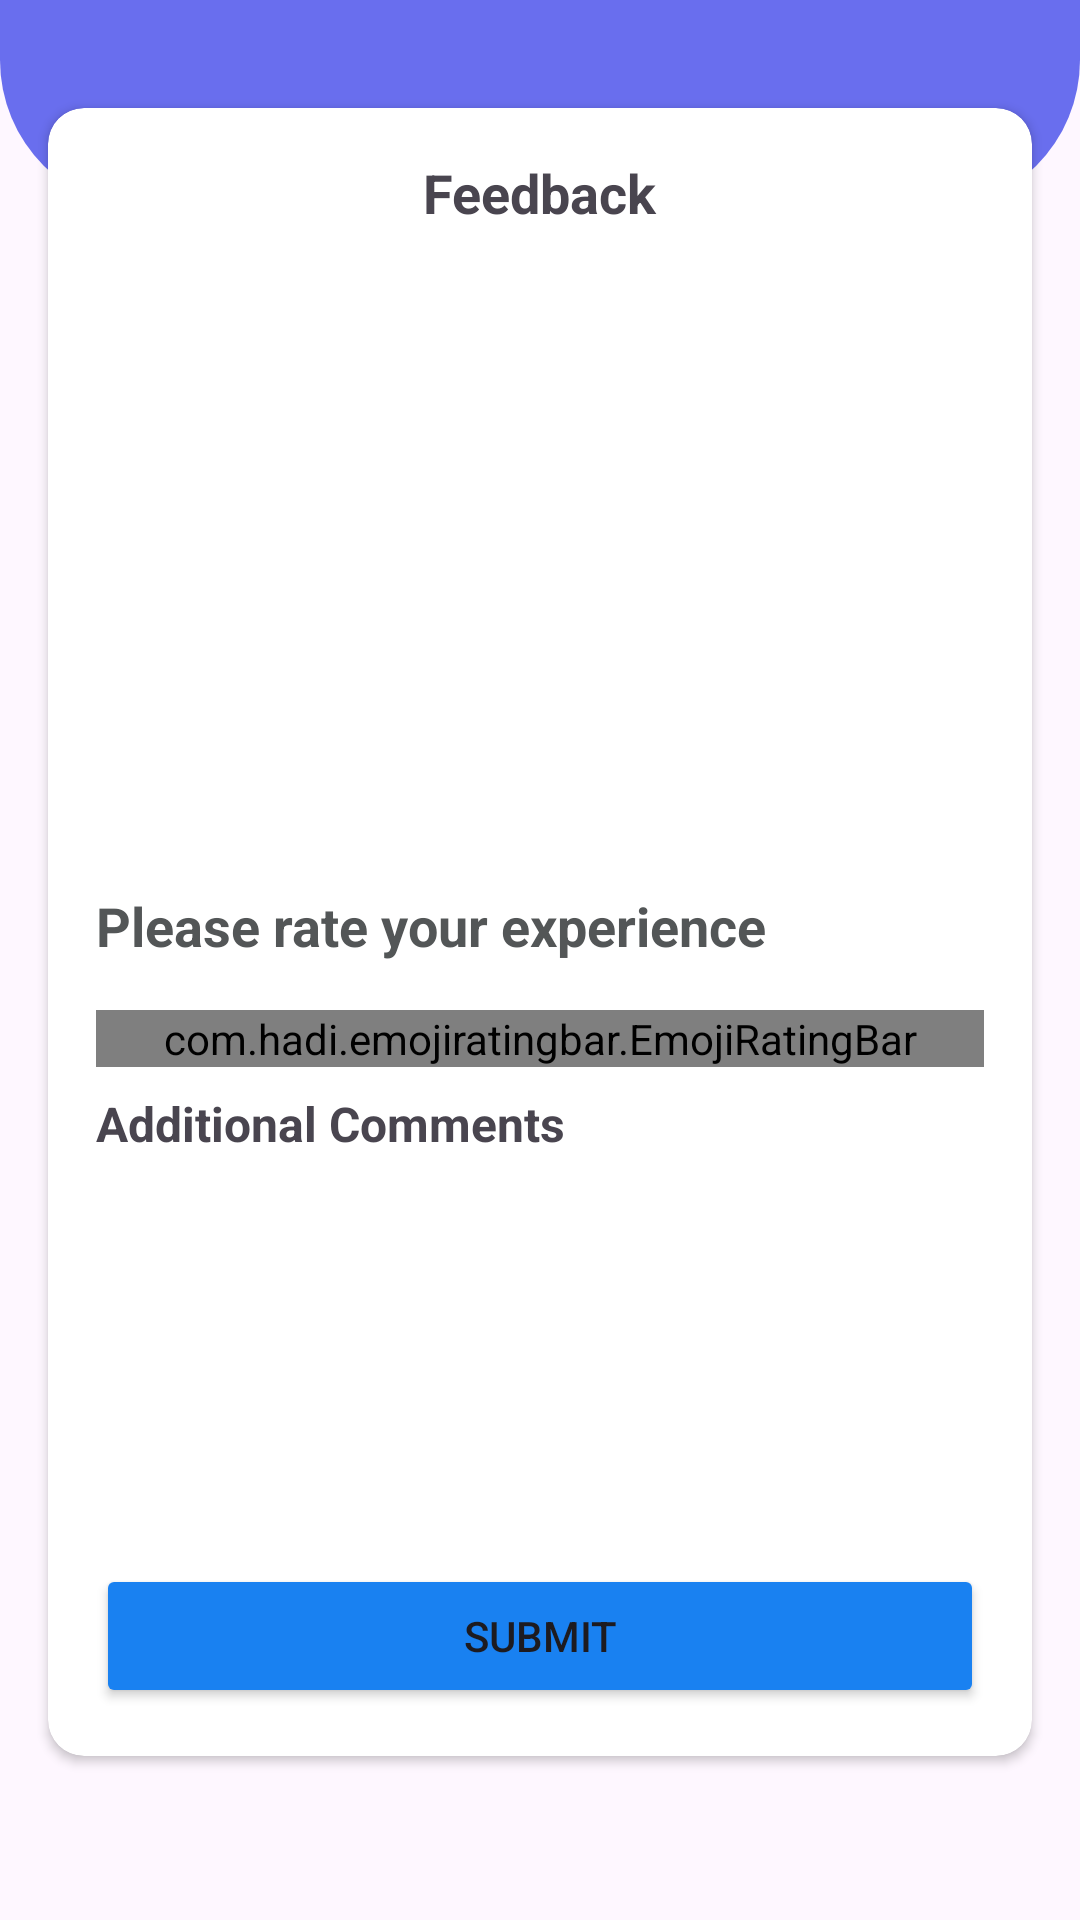

Write the Android layout XML for this screen, with the resource values it uses.
<!-- AndroidManifest.xml: application theme Theme.RRBMUStudies -->
<!-- res/layout/activity_feedback.xml -->
<?xml version="1.0" encoding="utf-8"?>
<androidx.constraintlayout.widget.ConstraintLayout xmlns:android="http://schemas.android.com/apk/res/android"
    xmlns:app="http://schemas.android.com/apk/res-auto"
    xmlns:tools="http://schemas.android.com/tools"
    android:layout_width="match_parent"
    android:layout_height="match_parent"
    tools:context=".OthersFeatures.FeedbackActivity">

    <View
        android:id="@+id/customBgTop"
        android:layout_width="match_parent"
        android:layout_height="70dp"
        android:background="@drawable/custom_screen_bg_shape"
        app:layout_constraintEnd_toEndOf="parent"
        app:layout_constraintStart_toStartOf="parent"
        app:layout_constraintTop_toTopOf="parent" />

    <androidx.cardview.widget.CardView
        android:layout_width="match_parent"
        android:layout_height="wrap_content"
        android:layout_marginStart="16dp"
        android:layout_marginTop="36dp"
        android:layout_marginEnd="16dp"
        app:cardBackgroundColor="@color/white"
        app:cardCornerRadius="12dp"
        app:layout_constraintEnd_toEndOf="parent"
        app:layout_constraintStart_toStartOf="parent"
        app:layout_constraintTop_toTopOf="parent">

        <androidx.constraintlayout.widget.ConstraintLayout
            android:layout_width="match_parent"
            android:layout_height="wrap_content"
            android:padding="16dp">

            <TextView
                android:id="@+id/textView2"
                android:layout_width="wrap_content"
                android:layout_height="wrap_content"
                android:text="@string/feedback_title_txt"
                android:textSize="18sp"
                android:textStyle="bold"
                app:layout_constraintEnd_toEndOf="parent"
                app:layout_constraintStart_toStartOf="parent"
                app:layout_constraintTop_toTopOf="parent" />

            <ImageView
                android:id="@+id/teamMemberPhoto1"
                android:layout_width="match_parent"
                android:layout_height="220dp"
                android:scaleType="fitXY"
                android:contentDescription="@string/feedback_screen_bg"
                android:src="@drawable/feedback_img"
                app:layout_constraintEnd_toEndOf="parent"
                app:layout_constraintStart_toStartOf="parent"
                app:layout_constraintTop_toBottomOf="@+id/textView2" />

            <TextView
                android:id="@+id/textView3"
                android:layout_width="wrap_content"
                android:layout_height="wrap_content"
                android:text="@string/rate_experience_title_txt"
                android:textColor="@color/grey"
                android:textSize="18sp"
                android:textStyle="bold"
                app:layout_constraintStart_toStartOf="@+id/teamMemberPhoto1"
                app:layout_constraintTop_toBottomOf="@+id/teamMemberPhoto1" />

            <com.hadi.emojiratingbar.EmojiRatingBar
                android:id="@+id/emojiRatingBar"
                android:layout_width="match_parent"
                android:layout_height="wrap_content"
                android:layout_gravity="center"
                app:defaultValue="EMPTY"
                app:layout_constraintTop_toBottomOf="@+id/textView3"
                app:showAllText="true"
                app:showText="true"
                app:titleColor="#844848"
                android:layout_marginTop="16dp"
                tools:layout_editor_absoluteX="16dp"
                app:layout_constraintStart_toStartOf="parent"
                app:layout_constraintEnd_toEndOf="parent"/>

            <TextView
                android:id="@+id/additionalCommentsTitle"
                android:layout_width="wrap_content"
                android:layout_height="wrap_content"
                android:text="@string/additional_comments_title_txt"
                android:textSize="16sp"
                android:textStyle="bold"
                android:layout_marginTop="8dp"
                app:layout_constraintStart_toStartOf="@+id/emojiRatingBar"
                app:layout_constraintTop_toBottomOf="@+id/emojiRatingBar" />

            <EditText
                android:contentDescription="comment"
                android:id="@+id/additionalCommentsEdt"
                android:layout_width="match_parent"
                android:layout_height="120dp"
                android:inputType="text|textMultiLine"
                android:layout_marginTop="8dp"
                android:gravity="top"
                android:padding="8dp"
                android:background="@drawable/feedback_edt_bg"
                app:layout_constraintEnd_toEndOf="parent"
                app:layout_constraintStart_toStartOf="parent"
                app:layout_constraintTop_toBottomOf="@+id/additionalCommentsTitle"
                android:imeOptions="actionDone"
                android:autofillHints="false"
                android:labelFor="@id/additionalCommentsTitle"
                tools:ignore="LabelFor" />

            <Button
                android:id="@+id/submitFeedbackBtn"
                android:layout_width="match_parent"
                android:layout_height="wrap_content"
                android:text="@string/submit_btn_txt"
                android:textAllCaps="true"
                android:layout_marginTop="8dp"
                android:backgroundTint="@color/deepBlue"
                app:layout_constraintEnd_toEndOf="parent"
                app:layout_constraintStart_toStartOf="parent"
                app:layout_constraintTop_toBottomOf="@+id/additionalCommentsEdt" />

            <ProgressBar
                android:id="@+id/loadingProgress"
                android:layout_width="wrap_content"
                android:layout_height="wrap_content"
                android:indeterminateTint="@color/purple"
                android:visibility="gone"
                app:layout_constraintBottom_toBottomOf="parent"
                app:layout_constraintEnd_toEndOf="parent"
                app:layout_constraintHorizontal_bias="0.498"
                app:layout_constraintStart_toStartOf="parent"
                app:layout_constraintTop_toTopOf="parent"
                app:layout_constraintVertical_bias="0.343" />

        </androidx.constraintlayout.widget.ConstraintLayout>

    </androidx.cardview.widget.CardView>

</androidx.constraintlayout.widget.ConstraintLayout>
<!-- resources referenced by this layout -->
<resources>
  <color name="deepBlue">#1981F1</color>
  <color name="grey">#535657</color>
  <color name="purple">#696EEE</color>
  <color name="white">#FFFFFFFF</color>
  <!-- drawable custom_screen_bg_shape (drawable) -->
  <?xml version="1.0" encoding="utf-8"?>
  <shape xmlns:android="http://schemas.android.com/apk/res/android" xmlns:app="http://schemas.android.com/apk/res-auto" xmlns:aapt="http://schemas.android.com/aapt" android:shape="rectangle">
      <solid android:color="@color/purple"/>
      <corners android:bottomLeftRadius="50dp" android:bottomRightRadius="50dp"/>
  </shape>
  <string name="additional_comments_title_txt">Additional Comments</string>
  <string name="feedback_screen_bg">Feedback Screen Background</string>
  <string name="feedback_title_txt">Feedback</string>
  <string name="rate_experience_title_txt">Please rate your experience</string>
  <string name="submit_btn_txt">Submit</string>
  <style name="Theme.RRBMUStudies" parent="Base.Theme.RRBMUStudies">
          <item name="colorPrimary">@color/app_color</item>
  
  
      </style>
  <style name="Base.Theme.RRBMUStudies" parent="Theme.Material3.DayNight.NoActionBar">
          
          
      </style>
  <color name="app_color">#696EEE</color>
</resources>
